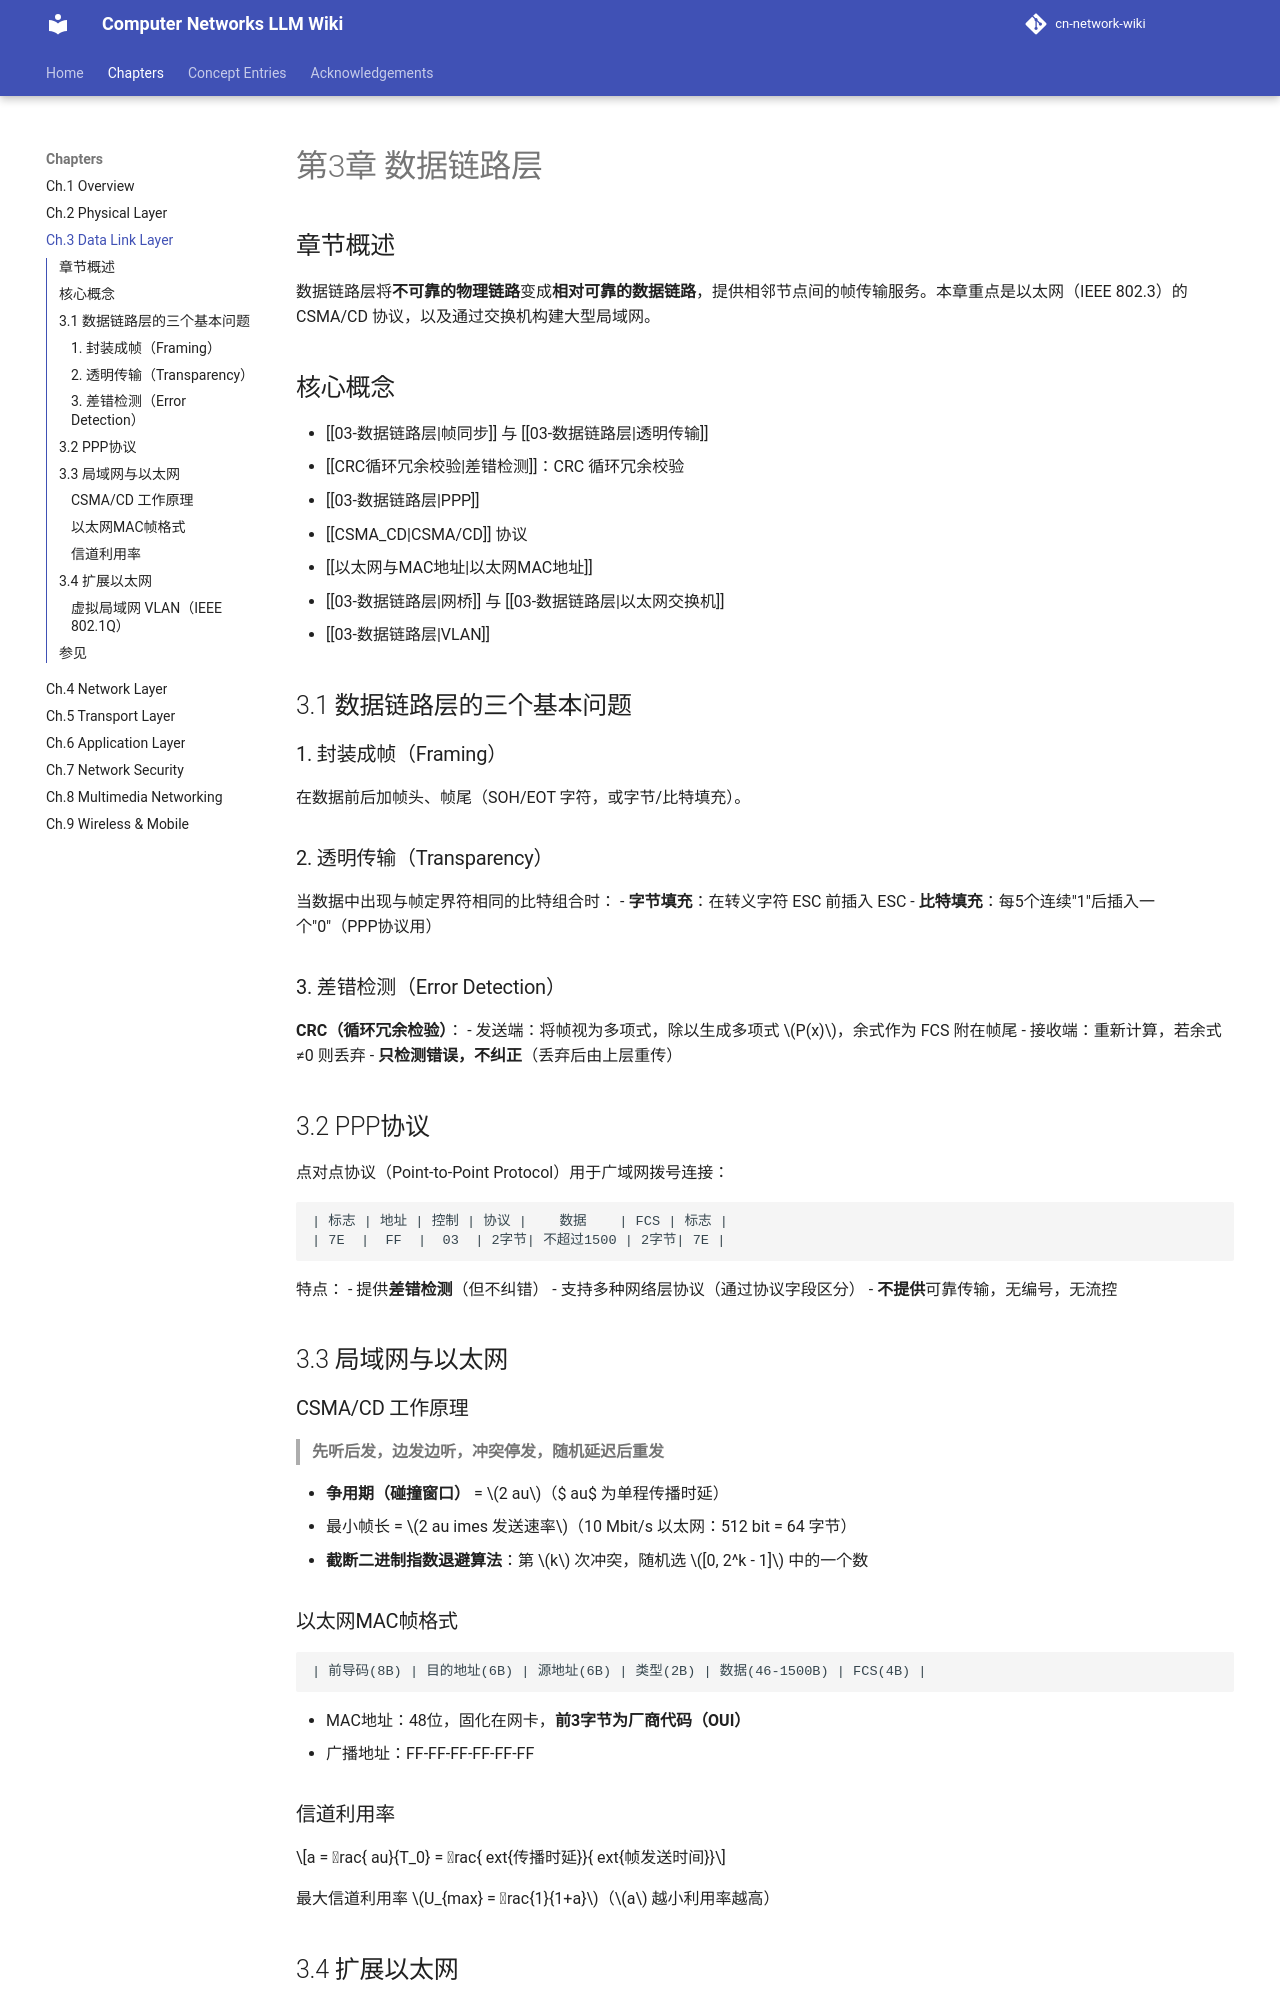

repository: aussie-bzhang/cn-network-wiki · page: wiki/03-数据链路层/index.html · generator: mkdocs

---
title: "第3章 数据链路层"
tags: ["数据链路层", "以太网", "MAC", "PPP", "局域网"]
aliases: ["数据链路层", "DataLinkLayer", "链路层"]
source: 谢希仁《计算机网络》第8版
wiki_type: chapter
---

# 第3章 数据链路层

## 章节概述

数据链路层将**不可靠的物理链路**变成**相对可靠的数据链路**，提供相邻节点间的帧传输服务。本章重点是以太网（IEEE 802.3）的 CSMA/CD 协议，以及通过交换机构建大型局域网。

## 核心概念

- [[03-数据链路层|帧同步]] 与 [[03-数据链路层|透明传输]]
- [[CRC循环冗余校验|差错检测]]：CRC 循环冗余校验
- [[03-数据链路层|PPP]]
- [[CSMA_CD|CSMA/CD]] 协议
- [[以太网与MAC地址|以太网MAC地址]]
- [[03-数据链路层|网桥]] 与 [[03-数据链路层|以太网交换机]]
- [[03-数据链路层|VLAN]]

## 3.1 数据链路层的三个基本问题

### 1. 封装成帧（Framing）
在数据前后加帧头、帧尾（SOH/EOT 字符，或字节/比特填充）。

### 2. 透明传输（Transparency）
当数据中出现与帧定界符相同的比特组合时：
- **字节填充**：在转义字符 ESC 前插入 ESC
- **比特填充**：每5个连续"1"后插入一个"0"（PPP协议用）

### 3. 差错检测（Error Detection）
**CRC（循环冗余检验）**：
- 发送端：将帧视为多项式，除以生成多项式 $P(x)$，余式作为 FCS 附在帧尾
- 接收端：重新计算，若余式≠0 则丢弃
- **只检测错误，不纠正**（丢弃后由上层重传）

## 3.2 PPP协议

点对点协议（Point-to-Point Protocol）用于广域网拨号连接：

```
| 标志 | 地址 | 控制 | 协议 |    数据    | FCS | 标志 |
| 7E  |  FF  |  03  | 2字节| 不超过1500 | 2字节| 7E |
```

特点：
- 提供**差错检测**（但不纠错）
- 支持多种网络层协议（通过协议字段区分）
- **不提供**可靠传输，无编号，无流控

## 3.3 局域网与以太网

### CSMA/CD 工作原理

> **先听后发，边发边听，冲突停发，随机延迟后重发**

- **争用期（碰撞窗口）** = $2	au$（$	au$ 为单程传播时延）
- 最小帧长 = $2	au 	imes 发送速率$（10 Mbit/s 以太网：512 bit = 64 字节）
- **截断二进制指数退避算法**：第 $k$ 次冲突，随机选 $[0, 2^k - 1]$ 中的一个数

### 以太网MAC帧格式

```
| 前导码(8B) | 目的地址(6B) | 源地址(6B) | 类型(2B) | 数据(46-1500B) | FCS(4B) |
```

- MAC地址：48位，固化在网卡，**前3字节为厂商代码（OUI）**
- 广播地址：FF-FF-FF-FF-FF-FF
